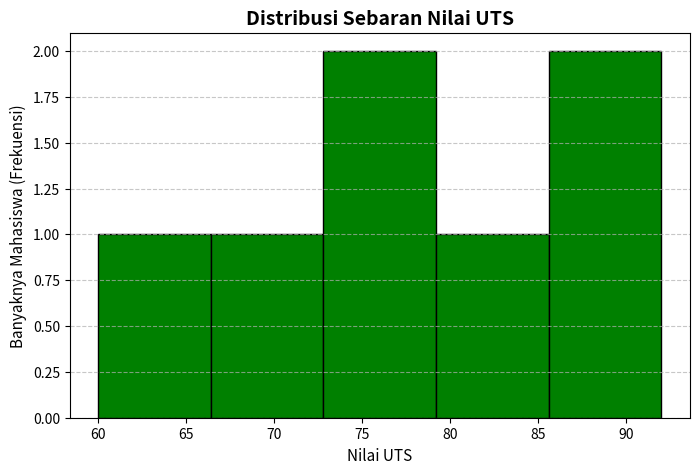

Python code for this plot:
# ==============================================================================
# SUB-BAB 3.3: HISTOGRAM DAN DISTRIBUSI DATA
# ==============================================================================
"""
[PENJELASAN RAMAH PEMULA]

1. APA BEDANYA HISTOGRAM DENGAN DIAGRAM BATANG BIASA?
   - Diagram Batang biasa : Membandingkan KATEGORI (misal: Laki-laki vs Perempuan). Batangnya biasanya ada celah terpisah.
   - Histogram : Mengelompokkan ANGKA KONTINU ke dalam beberapa "keranjang" (disebut `bins`).
     Batangnya menempel satu sama lain untuk melihat di mana angka-angka tersebut paling banyak menumpuk.
   - Contoh di kode ini: Nilai UTS dibagi menjadi 5 keranjang (misal: 60-66, 67-73, dst).
     Tinggi balok menunjukkan ADA BERAPA ORANG yang nilainya masuk ke dalam keranjang tersebut.

2. KENAPA HISTOGRAM PENTING?
   Biar kita tahu pola sebaran nilai mahasiswa. Apakah kebanyakan dapat nilai sedang-sedang saja,
   atau malah banyak yang dapat nilai jelek, atau banyak yang jenius?

3. CONTOH DI DUNIA KERJA:
   - Nilai UTBK / Tes CPNS: Panitia membuat histogram untuk melihat nilai peserta ujian se-Indonesia.
     Dari bentuk gunungnya, mereka bisa menentukan nilai batas kelulusan yang adil.
   - Bank & Kredit: Melihat sebaran penghasilan calon peminjam dana.
"""

import pandas as pd
import matplotlib.pyplot as plt

# Inisialisasi data (dari Sub-bab 2.1)
data = {
    "Nama"   : ["Andi", "Budi", "Citra", "Dewi", "Eko", "Fajar", "Gita"],
    "JK"     : ["L", "L", "P", "P", "L", "L", "P"],
    "Usia"   : [19, 20, 18, 21, 20, 19, 20],
    "UTS"    : [78, 85, 92, 60, 70, 88, 75],
    "UAS"    : [80, 88, 95, 65, 72, 84, 90]
}
df = pd.DataFrame(data)

# --- Kode Sub-bab 3.3 ---
plt.figure(figsize=(8, 5))
plt.hist(df["UTS"], bins=5, color="green", edgecolor="black")
plt.title("Distribusi Sebaran Nilai UTS", fontsize=14, fontweight="bold")
plt.xlabel("Nilai UTS", fontsize=11)
plt.ylabel("Banyaknya Mahasiswa (Frekuensi)", fontsize=11)
plt.grid(axis="y", linestyle="--", alpha=0.7)
plt.show()
